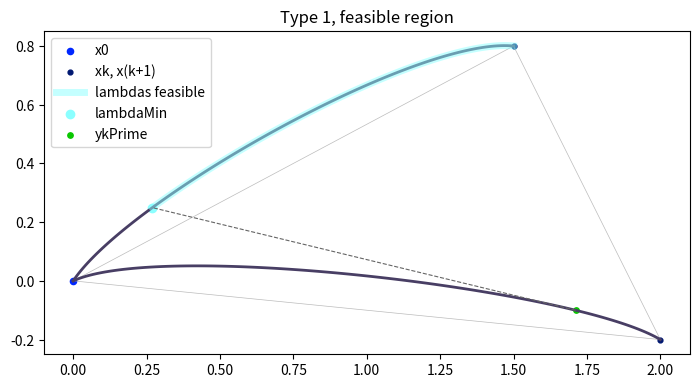
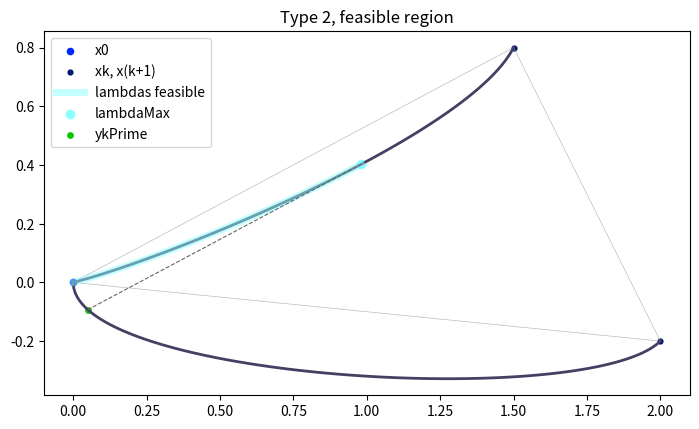
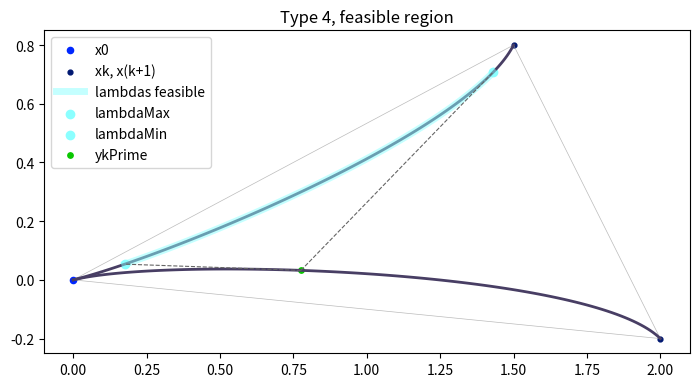

Python code for these plots, in order:
import matplotlib.pyplot as plt
import numpy as np
from numpy.linalg import norm
from math import sqrt, pi

plt.ion()
my_dpi = 96
a = 800
b = 800

def archlength(a, b):
     chordLength = norm(a-b)
     return 20*np.arcsin(chordLength/20)

def archlength_small(a, b):
      chordLength = norm(a-b)
      return 2*np.arcsin(chordLength/2)

def secondDer_Boundary(param, xFrom, Bfrom, xTo, Bto):
     '''
     d2B/dparam2
     '''
     return 6*(2*xFrom + Bfrom - 2*xTo + Bto)*param + 2*(-3*xFrom - 2*Bfrom + 3*xTo - Bto)

def gradientBoundary(param, xFrom, Bfrom, xTo, Bto):
     '''
     Tangent to the boundary (interpolated using Hermite)
     '''
     return 3*(2*xFrom + Bfrom - 2*xTo + Bto)*param**2 + 2*(-3*xFrom - 2*Bfrom + 3*xTo - Bto)*param + Bfrom

def hermite_boundary(param, xFrom, Bfrom, xTo, Bto):
     '''
     Hermite interpolation of the boundary
     '''
     return (2*xFrom + Bfrom - 2*xTo + Bto)*param**3 + (-3*xFrom - 2*Bfrom + 3*xTo - Bto)*param**2 + Bfrom*param + xFrom

def arclengthSimpson(mu, lam, xFrom, Bfrom, xTo, Bto):
     '''
     arclength along a boundary from xLam to xMu
     '''
     Bmu = gradientBoundary(mu, xFrom, Bfrom, xTo, Bto)
     Blam = gradientBoundary(lam, xFrom, Bfrom, xTo, Bto)
     B_mid = gradientBoundary((mu + lam)/2, xFrom, Bfrom, xTo, Bto)
     return (norm(Bmu) + 4*norm(B_mid) + norm(Blam))/6


def tMuMin(mu, xA, xR, BR, xHat, BHat):
     xMu = hermite_boundary(mu, xR, BR, xHat, BHat)
     Bmu = gradientBoundary(mu, xR, BR, xHat, BHat)
     Bmu_perp = np.array([Bmu[1], -Bmu[0]])
     return np.dot(xB - xMu, Bmu_perp)

def tMu(mu, xA, xB, xR, BR, xHat, BHat):
     xMu = hermite_boundary(mu, xR, BR, xHat, BHat)
     Bmu = gradientBoundary(mu, xR, BR, xHat, BHat)
     Bmu_perp = np.array([Bmu[1], -Bmu[0]])
     return np.dot(xMu - xA, Bmu_perp)/np.dot(xB - xA, Bmu_perp)
 

def plotFan3(x0, B01, B02, B03, B0Hat, x1, B1, x2, B2, x3, B3, xHat, BHat,
             mu1 = None, lam2 = None, mu2 = None, lam3 = None,
             mu3 = None, lam4 = None):
     '''
     Plots a triangle fan with 3 intermediate points to xHat
     '''
     axMin = min(x0[0], x1[0], x2[0], x3[0], xHat[0],
                 x0[1], x1[1], x2[1], x3[1], xHat[1])
     axMax = max(x0[0], x1[0], x2[0], x3[0], xHat[0],
                 x0[1], x1[1], x2[1], x3[1], xHat[1])
     fig = plt.figure(figsize=(800/my_dpi, 800/my_dpi), dpi=my_dpi)
     # Plot the triangles in the triangulation (straight lines)
     plt.plot([x0[0], x1[0], x2[0], x0[0]], [x0[1], x1[1], x2[1], x0[1]], linewidth = 0.5, alpha = 0.8, c = "#aaaaaa")
     plt.plot([x0[0], x3[0], x2[0]], [x0[1], x3[1], x2[1]], linewidth = 0.5, alpha = 0.8, c = "#aaaaaa")
     plt.plot([x0[0], xHat[0], x3[0]], [x0[1], xHat[1], x3[1]], linewidth = 0.5, alpha = 0.8, c = "#aaaaaa")
     # Compute the curvy boundaries
     params = np.linspace(0, 1, 100)
     x0x1 = np.empty((100, 2))
     x0x2 = np.empty((100, 2))
     x0x3 = np.empty((100, 2))
     x0xHat =  np.empty((100,2))
     for i in range(100):
          x0x1[i, :] = hermite_boundary(params[i], x0, B01, x1, B1)
          x0x2[i, :] = hermite_boundary(params[i], x0, B02, x2, B2)
          x0x3[i, :] = hermite_boundary(params[i], x0, B03, x3, B3)
          x0xHat[i, :] = hermite_boundary(params[i], x0, B0Hat, xHat, BHat)
     # Plot the curvy boundaries
     plt.plot(x0x1[:, 0], x0x1[:,1], linewidth = 1, c = "#aaaaaa")
     plt.plot(x0x2[:, 0], x0x2[:,1], linewidth = 1, c = "#aaaaaa")
     plt.plot(x0x3[:, 0], x0x3[:,1], linewidth = 1, c = "#aaaaaa")
     plt.plot(x0xHat[:, 0], x0xHat[:,1], linewidth = 1, c = "#aaaaaa")
     # The points we are interested in
     plt.scatter(x0[0], x0[1], s = 15, c = "#0027ff", label = "x0")
     plt.scatter(x1[0], x1[1], s = 7, c = "#001871", label = "x1")
     plt.scatter(x2[0], x2[1], s = 7, c = "#001871", label = "x2")
     plt.scatter(x3[0], x3[1], s = 7, c = "#001871", label = "x3")
     plt.scatter(xHat[0], xHat[1], s = 10, c = "#8000ff", label = "xHat")
     # If given the information plot the points on the boundaries
     if(mu1 is not None):
          xmu1 = hermite_boundary(mu1, x0, B01, x1, B1)
          #print("xmu1:", xmu1)
          plt.scatter(xmu1[0], xmu1[1], s = 5, c = "#117783")
     if(mu2 is not None):
          xmu2 = hermite_boundary(mu2, x0, B02, x2, B2)
          #print("xmu2:", xmu2)
          plt.scatter(xmu2[0], xmu2[1], s = 5, c = "#117783")
     if(mu3 is not None):
          xmu3 = hermite_boundary(mu3, x0, B03, x3, B3)
          #print("xmu3: ", xmu3)
          plt.scatter(xmu3[0], xmu3[1], s = 5, c = "#117783")
     if(lam2 is not None):
          xlam2 = hermite_boundary(lam2, x0, B02, x2, B2)
          #print("xlam2: ", xlam2)
          plt.scatter(xlam2[0], xlam2[1], s = 5, c = "#561183")
     if(lam3 is not None):
          xlam3 = hermite_boundary(lam3, x0, B03, x3, B3)
          #print("xlam3: ", xlam3)
          plt.scatter(xlam3[0], xlam3[1], s = 5, c = "#561183")
     if(lam4 is not None):
          xlam4 = hermite_boundary(lam4, x0, B0Hat, xHat, BHat)
          #print("xlam4: ", xlam4)
          plt.scatter(xlam4[0], xlam4[1], s = 5, c = "#561183")
     if(mu1 is not None and lam2 is not None):
          plt.plot([xmu1[0], xlam2[0]], [xmu1[1], xlam2[1]], linewidth = 1, c = "#0024ff")
     if(mu2 is not None and lam3 is not None):
          plt.plot([xmu2[0], xlam3[0]], [xmu2[1], xlam3[1]], linewidth = 1, c = "#0024ff")
     if(mu3 is not None and lam4 is not None):
          plt.plot([xmu3[0], xlam4[0]], [xmu3[1], xlam4[1]], linewidth = 1, c = "#0024ff")
          
     plt.legend()
     plt.xlim(axMin - abs(0.2*axMax), axMax + abs(0.2*axMax))
     plt.ylim(axMin - abs(0.2*axMax), axMax + abs(0.2*axMax))
     ax = plt.gca()
     ax.set_aspect("equal")



def plotFann(x0, listB0k, listxk, listBk, params = None):
     '''
     Plots a triangle fan with n regions (i.e. n triangles)
     '''
     axMin = np.min(listxk) # To set the ax limits
     axMax = np.max(listxk) # To set the ax limits
     nRegions = len(listxk) - 2 # Number of triangles
     fig = plt.figure(figsize=(800/my_dpi, 800/my_dpi), dpi=my_dpi)
     # Plot the triangles in the triangulation (straight lines)
     x0 = listxk[0]
     x1 = listxk[1]
     # Plot "base" straight line
     plt.plot([x0[0], x1[0]], [x0[1], x1[1]], linewidth = 0.5, alpha = 0.8, c = "#aaaaaa")
     # Plot the "base" curvy line
     params_inter = np.linspace(0,1, 100)
     x0x1 = np.empty((100, 2))
     for i in range(100):
          x0x1[i, :] = hermite_boundary(params_inter[i], x0, listB0k[0], x1, listBk[0])
     plt.plot(x0x1[:, 0], x0x1[:, 1], linewidth = 1, c = "#aaaaaa")
     # Plot x0
     plt.scatter(x0[0], x0[1], s = 15, c = "#0027ff", label = "x0")
     plt.scatter(x1[0], x1[1], s = 7, c = "#001871", label = "x1")
     # Plot the rest of the edges of the triangles
     for j in range (nRegions):
          # j from 0 to nRegions - 1
          # PLOT THE STRAIGHT LINE TRIANGLES
          xkM1 = listxk[j+1]
          xk = listxk[j+2]
          # Plot the top of the triangle
          plt.plot([x0[0], xk[0]], [x0[1], xk[1]], linewidth = 0.5, alpha = 0.8, c = "#aaaaaa")
          # Plot the side of the triangle
          plt.plot([xkM1[0], xk[0]], [xkM1[1], xk[1]], linewidth = 0.5, alpha = 0.8, c = "#aaaaaa")
          # PLOT THE CURVY TRIANGLES
          x0xk = np.empty((100, 2))
          for i in range(100):
               x0xk[i, :] = hermite_boundary(params_inter[i], x0, listB0k[j+1], xk, listBk[j+1])
          plt.plot(x0xk[:, 0], x0xk[:, 1], linewidth = 1, c = "#aaaaaa")
          plt.scatter(xk[0], xk[1], s = 7, c = "#001871", label = "x" + str(j+2))
     # Now, if given information about points on the curvy triangles plot straight lines
     if(params is not None):
          for j in range(nRegions):
               k = 2*j
               muk = params[k]
               lamk1 = params[k+1]
               B0k = listB0k[j]
               xk = listxk[j+1]
               Bk = listBk[j]
               B0k1 = listB0k[j+1]
               xk1 = listxk[j+2]
               Bk1 = listBk[j+1]
               xmuk = hermite_boundary(muk, x0, B0k, xk, Bk)
               xlamk1 = hermite_boundary(lamk1, x0, B0k1, xk1, Bk1)
               # Plot a straight line between them
               plt.plot([xmuk[0], xlamk1[0]], [xmuk[1], xlamk1[1]], linewidth = 1, c = "#0024ff")
               # Scatter them
               plt.scatter([xmuk[0], xlamk1[0]], [xmuk[1], xlamk1[1]], s = 5, c = "#117783")
     plt.legend()
     plt.xlim(axMin - abs(0.2*axMax), axMax + abs(0.2*axMax))
     plt.ylim(axMin - abs(0.2*axMax), axMax + abs(0.2*axMax))
     ax = plt.gca()
     ax.set_aspect("equal")
               
          
     
     

x0 = np.array([0.0,0.0])
x1 = np.array([2, -0.2])
x2 = np.array([1.5, 0.8])
x3 = np.array([0.2, 1.2])
xHat = np.array([-0.8, 0.2])
B01 = np.array([2.2, 1])
B01 = B01/norm(B01)
B02 = np.array([1, 1.5])
B02 = B02/norm(B02)
B03 = np.array([0.2, 2])
B03 = B03/norm(B03)
B0Hat = np.array([-1, 0.4])
B0Hat = B0Hat/norm(B0Hat)
B1 = np.array([1, -0.6])
B1 = B1/norm(B1)
B2 = np.array([2, -0.2])
B2 = B2/norm(B2)
B3 = np.array([1, 2])
B3 = B3/norm(B3)
BHat = np.array([-1, -0.4])
BHat = BHat/norm(BHat)


def drawOneCurvyTriangle(x0, B0k, B0k1, xk, xk1, Bk, Bk1, BkTop = None, Bk1Top = None, title = None, tangents = False):
     '''
     Draw one curvy triangle x0 xk x(k+1)
     '''
     fig = plt.figure(figsize=(a/my_dpi, b/my_dpi), dpi=my_dpi)
     # Plot the triangles in the triangulation (straight lines)
     plt.plot([x0[0], xk[0], xk1[0], x0[0]], [x0[1], xk[1], xk1[1], x0[1]], linewidth = 0.5, alpha = 0.8, c = "#aaaaaa")
     # Compute the curvy boundaries
     params = np.linspace(0,1,100)
     x0xk = np.empty((100,2))
     x0xk1 = np.empty((100,2))
     if( BkTop is not None and Bk1Top is not None ):
          # if the curvy triangle has also a curvy top
          xkxk1 = np.empty((100,2))
          for i in range(100):
               xkxk1[i, :] = hermite_boundary(params[i], xk, BkTop, xk1, Bk1Top)
     for i in range(100):
          x0xk[i, :] = hermite_boundary(params[i], x0, B0k, xk, Bk)
          x0xk1[i, :] = hermite_boundary(params[i], x0, B0k1, xk1, Bk1)
     # Plot the curvy boundaries
     plt.plot(x0xk[:, 0], x0xk[:, 1], linewidth = 2, c = "#483e64")
     plt.plot(x0xk1[:, 0], x0xk1[:,1], linewidth = 2, c = "#483e64")
     if(BkTop is not None and Bk1Top is not None):
          plt.plot(xkxk1[:,0], xkxk1[:,1], linewdith = 2, c = "#3e6451")
     # Plot the points we are interested in
     plt.scatter(x0[0], x0[1], s = 20, c = "#0027ff", label = "x0")
     plt.scatter([xk[0], xk1[0]], [xk[1], xk1[1]],  s = 12, c = "#001871", label = "xk, x(k+1)")
     # If specified, plot the tangents
     if(tangents):
          plt.arrow(x0[0], x0[1], B0k[0], B0k[1], linewidth = 0.2, width = 0.005, color = "#858cb7", label = "B0k")
          plt.arrow(x0[0], x0[1], B0k1[0], B0k1[1], linewidth = 0.2, width = 0.005, color = "#858cb7", label = "B0k1")
          plt.arrow(xk[0], xk[1], Bk[0], Bk[1], linewidth = 0.2, width = 0.005, color = "#858cb7", label = "Bk")
          plt.arrow(xk1[0], xk1[1], Bk1[0], Bk1[1], linewidth = 0.2, width = 0.005, color = "#858cb7", label = "Bk1")
     if(title is not None):
          plt.title(title)
     plt.legend()
     ax = plt.gca()
     ax.set_aspect("equal")
     
## For type 1
x0 = np.array([0.0,0.0])
xk = np.array([2, -0.2])
xk1 = np.array([1.5, 0.8])
B0k = np.array([2.2, 1])
B0k = B0k/norm(B0k)
B0k1 = np.array([1, 1.5])
B0k1 = B0k1/norm(B0k1)
Bk = np.array([1, -0.6])
Bk = Bk/norm(Bk)
Bk1 = np.array([2, -0.2])
Bk1 = Bk1/norm(Bk1)

##Plot feasible region
drawOneCurvyTriangle(x0, B0k, B0k1, x1, x2, Bk, Bk1, title = "Type 1", tangents = False)
lambdasFeas = np.linspace(0.252635, 1, 100)
regFes = np.empty((100,2))
yk1 = hermite_boundary(0.252635, x0, B0k1, xk1, Bk1)
for i in range(100):
     regFes[i, :] = hermite_boundary(lambdasFeas[i], x0, B0k1, xk1, Bk1)
plt.plot(regFes[:, 0], regFes[:, 1], alpha = 0.5, linewidth = 5, c = "#8bffff", label = "lambdas feasible")
plt.plot([1.71137263, 0.26964767], [-0.10010285, 0.2495371], linewidth = 0.8, c = "#656565", linestyle = "--")
plt.scatter(yk1[0], yk1[1],  c = "#8bffff", label = "lambdaMin")
plt.scatter(1.71137263, -0.10010285, s = 15, c = "#09c700", label = "ykPrime")
plt.legend()
plt.title("Type 1, feasible region")

## For type 2
x0 = np.array([0.0,0.0])
xk = np.array([2, -0.2])
xk1 = np.array([1.5, 0.8])
B0k = np.array([0, -1])
B0k = B0k/norm(B0k)
B0k1 = np.array([0.4, 0.1])
B0k1 = B0k1/norm(B0k1)
Bk = np.array([1,1])
Bk = Bk/norm(Bk)
Bk1 = np.array([1, 2])
Bk1 = Bk1/norm(Bk1)
drawOneCurvyTriangle(x0, B0k, B0k1, x1, x2, Bk, Bk1, title = "Type 2", tangents = False)
ykPrime = hermite_boundary(0.1, x0, B0k, xk, Bk)
yk1 = hermite_boundary(0.589507, x0, B0k1, xk1, Bk1)
lambdasFeas = np.linspace(0, 0.589507, 100)
regFes = np.empty((100,2))
for i in range(100):
     regFes[i, :] = hermite_boundary(lambdasFeas[i], x0, B0k1, xk1, Bk1)
plt.plot(regFes[:, 0], regFes[:, 1], alpha = 0.5, linewidth = 5, c = "#8bffff", label = "lambdas feasible")
plt.plot([ykPrime[0], yk1[0]], [ykPrime[1], yk1[1]], linewidth = 0.8, c = "#656565", linestyle = "--")
plt.scatter(yk1[0], yk1[1],  c = "#8bffff", label = "lambdaMax")
plt.scatter(ykPrime[0], ykPrime[1], s = 15, c = "#09c700", label = "ykPrime")
plt.legend()
plt.title("Type 2, feasible region")


## For type 3
# x0 = np.array([0.0,0.0])
# xk = np.array([2, -0.2])
# xk1 = np.array([1.5, 0.8])
# B0k = np.array([0, -1])
# B0k = B0k/norm(B0k)
# B0k1 = np.array([1, 1.5])
# B0k1 = B0k1/norm(B0k1)
# Bk = np.array([1,1])
# Bk = Bk/norm(Bk)
# Bk1 = np.array([2, -0.2])
# Bk1 = Bk1/norm(Bk1)

## For type 4
x0 = np.array([0.0,0.0])
xk = np.array([2, -0.2])
xk1 = np.array([1.5, 0.8])
B0k = np.array([0.4, 0.1])
B0k = B0k/norm(B0k)
B0k1 = np.array([0.4, 0.1])
B0k1 = B0k1/norm(B0k1)
Bk = np.array([1, -1])
Bk = Bk/norm(Bk)
Bk1 = np.array([1, 2])
Bk1 = Bk1/norm(Bk1)

drawOneCurvyTriangle(x0, B0k, B0k1, x1, x2, Bk, Bk1, title = "Type 4", tangents = False)
lamMin = 0.141814
lamMax = 0.900304
ykPrime = hermite_boundary(0.4, x0, B0k, xk, Bk)
yk1Min = hermite_boundary(lamMin, x0, B0k1, xk1, Bk1)
yk1Max = hermite_boundary(lamMax, x0, B0k1, xk1, Bk1)
lambdasFeas = np.linspace(lamMin, lamMax, 100)
regFes = np.empty((100,2))
for i in range(100):
     regFes[i, :] = hermite_boundary(lambdasFeas[i], x0, B0k1, xk1, Bk1)
plt.plot(regFes[:, 0], regFes[:, 1], alpha = 0.5, linewidth = 5, c = "#8bffff", label = "lambdas feasible")
plt.plot([ykPrime[0], yk1Max[0]], [ykPrime[1], yk1Max[1]], linewidth = 0.8, c = "#656565", linestyle = "--")
plt.plot([ykPrime[0], yk1Min[0]], [ykPrime[1], yk1Min[1]], linewidth = 0.8, c = "#656565", linestyle = "--")
plt.scatter(yk1Max[0], yk1Max[1],  c = "#8bffff", label = "lambdaMax")
plt.scatter(yk1Min[0], yk1Min[1],  c = "#8bffff", label = "lambdaMin")
plt.scatter(ykPrime[0], ykPrime[1], s = 15, c = "#09c700", label = "ykPrime")
plt.legend()
plt.title("Type 4, feasible region")

